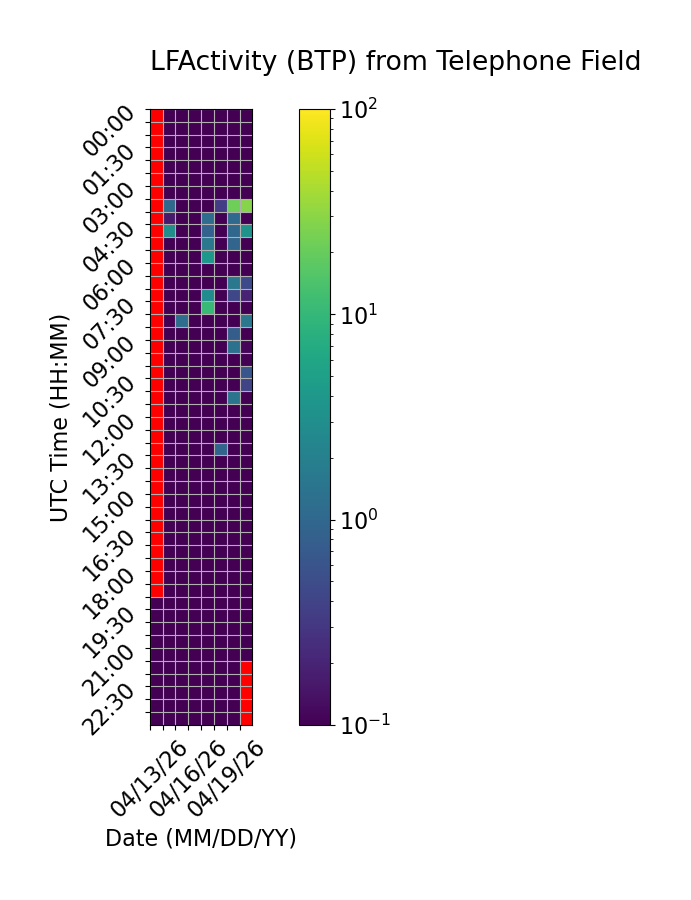

The data file committed next to this chart (first rows):
Time (UTC), 04/13/26, 04/14/26, 04/15/26, 04/16/26, 04/17/26, 04/18/26, 04/19/26, 04/20/26
00:00, , 0.0, 0.0, 0.0, 0.0, 0.0, 0.0, 0.0
00:30, , 0.0, 0.0, 0.0, 0.0, 0.0, 0.0, 0.0
01:00, , 0.0, 0.0, 0.0, 0.0, 0.0, 0.0, 0.0
01:30, , 0.0, 0.0, 0.0, 0.0, 0.0, 0.0, 0.0
02:00, , 0.0, 0.0, 0.0, 0.0, 0.0, 0.0, 0.0
02:30, , 0.0, 0.0, 0.0, 0.0, 0.0, 0.0, 0.0
03:00, , 0.0, 0.0, 0.0, 0.0, 0.0, 0.0, 0.0
03:30, , 0.9928, 0.0, 0.0, 0.05978, 0.3549, 21.51, 28.85
04:00, , 0.1663, 0.0, 0.0, 1.19, 0.0, 1.053, 0.09417
04:30, , 3.005, 0.0, 0.0, 0.8796, 0.0, 1.017, 3.521
05:00, , 0.0, 0.0, 0.0, 1.532, 0.0, 0.9589, 0.0
05:30, , 0.0, 0.0, 0.0, 3.989, 0.0, 0.0, 0.0
06:00, , 0.0, 0.0, 0.0, 0.0, 0.0, 0.0, 0.0
06:30, , 0.0, 0.0, 0.0, 0.0, 0.0, 1.545, 0.4701
07:00, , 0.0, 0.0, 0.0, 2.884, 0.0, 0.4385, 0.197
07:30, , 0.0, 0.0, 0.0, 10.49, 0.0, 0.07178, 0.04009
08:00, , 0.0, 1.179, 0.0, 0.0, 0.0, 0.0, 1.529
08:30, , 0.0, 0.0, 0.0, 0.0, 0.0, 0.7575, 0.0814
09:00, , 0.0, 0.0, 0.0, 0.0, 0.0, 1.353, 0.112
09:30, , 0.0, 0.0, 0.0, 0.0, 0.0, 0.0, 0.1046
10:00, , 0.0, 0.0, 0.0, 0.0, 0.0, 0.0, 0.6325
10:30, , 0.0, 0.0, 0.0, 0.0, 0.0, 0.0, 0.4089
11:00, , 0.0, 0.0, 0.0, 0.0, 0.0, 1.438, 0.0
11:30, , 0.0, 0.0, 0.0, 0.0, 0.0, 0.0, 0.0
12:00, , 0.0, 0.0, 0.0, 0.0, 0.0, 0.0, 0.0
12:30, , 0.0, 0.0, 0.0, 0.0, 0.0, 0.0, 0.0
13:00, , 0.0, 0.0, 0.0, 0.0, 0.9404, 0.0, 0.0
13:30, , 0.0, 0.0, 0.0, 0.0, 0.0, 0.0, 0.0
14:00, , 0.04374, 0.0, 0.0, 0.0, 0.0, 0.0, 0.0
14:30, , 0.0, 0.0, 0.0, 0.0, 0.0, 0.0, 0.02244
15:00, , 0.03248, 0.0, 0.0, 0.0, 0.0, 0.0, 0.0
15:30, , 0.0, 0.0, 0.0, 0.0, 0.0, 0.0, 0.0
16:00, , 0.0, 0.0, 0.0, 0.0, 0.0, 0.0, 0.0
16:30, , 0.0, 0.0, 0.0, 0.0, 0.0, 0.0, 0.0
17:00, , 0.0, 0.0, 0.0, 0.0, 0.0, 0.0, 0.0
17:30, , 0.0, 0.0, 0.0, 0.0, 0.0, 0.0, 0.0
18:00, , 0.0, 0.0, 0.0, 0.0, 0.0, 0.0, 0.0
18:30, , 0.0, 0.0, 0.0, 0.0, 0.0, 0.0, 0.0
19:00, 0.0, 0.0, 0.0, 0.0, 0.0, 0.0, 0.0, 0.0
19:30, 0.0, 0.0, 0.0, 0.0, 0.0, 0.0, 0.0, 0.0
20:00, 0.0, 0.0, 0.0, 0.0, 0.0, 0.0, 0.0, 0.0
20:30, 0.0, 0.0, 0.0, 0.0, 0.0, 0.0, 0.0, 0.0
21:00, 0.0, 0.0, 0.0, 0.0, 0.0, 0.0, 0.0, 0.0
21:30, 0.0, 0.0, 0.0, 0.0, 0.0, 0.0, 0.0, 
22:00, 0.0, 0.0, 0.0, 0.0, 0.0, 0.0, 0.0, 
22:30, 0.0, 0.0, 0.0, 0.04163, 0.0, 0.0, 0.0, 
23:00, 0.0, 0.0, 0.0, 0.0, 0.0, 0.0, 0.0, 
23:30, 0.0, 0.0, 0.0, 0.0, 0.0, 0.0, 0.0, 
